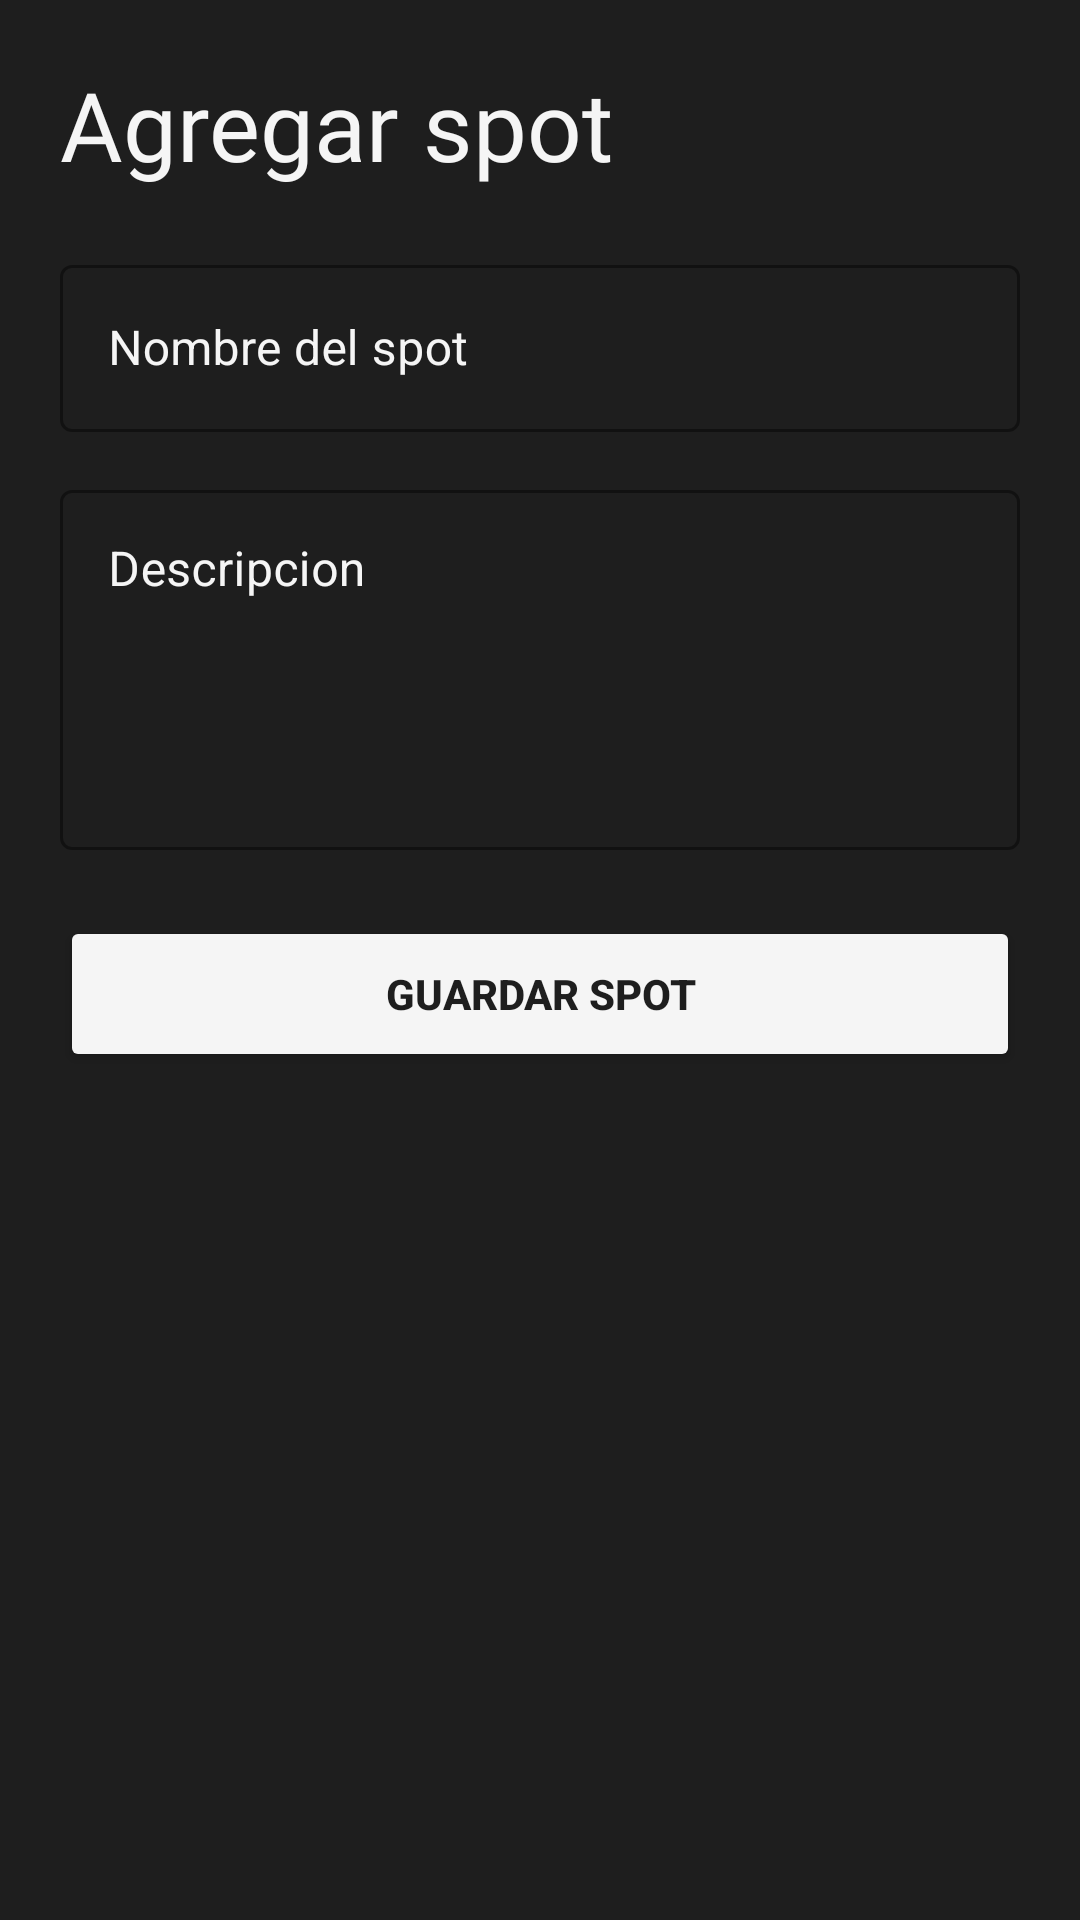

Produce the Android XML layout that renders to this screen, including the resource entries it uses.
<!-- AndroidManifest.xml: application theme Theme.Sk8 -->
<!-- res/layout/fragment_add.xml -->
<?xml version="1.0" encoding="utf-8"?>
<ScrollView xmlns:android="http://schemas.android.com/apk/res/android"
    xmlns:app="http://schemas.android.com/apk/res-auto"
    android:layout_width="match_parent"
    android:layout_height="match_parent"
    android:background="@color/fondo_asfalto"
    android:fillViewport="true">

    <LinearLayout
        android:layout_width="match_parent"
        android:layout_height="wrap_content"
        android:orientation="vertical"
        android:padding="20dp"
        android:paddingBottom="96dp">

        <TextView
            android:id="@+id/titleText"
            android:layout_width="match_parent"
            android:layout_height="wrap_content"
            android:text="Agregar spot"
            android:textAppearance="@style/EstiloTituloSkate"
            android:textColor="@color/blanco_humo" />

        <com.google.android.material.textfield.TextInputLayout
            android:id="@+id/nameTil"
            style="@style/Widget.MaterialComponents.TextInputLayout.OutlinedBox"
            android:layout_width="match_parent"
            android:layout_height="wrap_content"
            android:layout_marginTop="20dp"
            android:hint="Nombre del spot"
            android:textColorHint="@color/blanco_humo"
            app:boxStrokeColor="@color/blanco_humo"
            app:hintTextColor="@color/blanco_humo">

            <com.google.android.material.textfield.TextInputEditText
                android:id="@+id/nameTiet"
                android:layout_width="match_parent"
                android:layout_height="wrap_content"
                android:inputType="textCapWords"
                android:textColor="@color/blanco_humo" />
        </com.google.android.material.textfield.TextInputLayout>

        <com.google.android.material.textfield.TextInputLayout
            android:id="@+id/descriptionTil"
            style="@style/Widget.MaterialComponents.TextInputLayout.OutlinedBox"
            android:layout_width="match_parent"
            android:layout_height="wrap_content"
            android:layout_marginTop="14dp"
            android:hint="Descripcion"
            android:textColorHint="@color/blanco_humo"
            app:boxStrokeColor="@color/blanco_humo"
            app:hintTextColor="@color/blanco_humo">

            <com.google.android.material.textfield.TextInputEditText
                android:id="@+id/descriptionTiet"
                android:layout_width="match_parent"
                android:layout_height="120dp"
                android:gravity="top"
                android:inputType="textMultiLine|textCapSentences"
                android:textColor="@color/blanco_humo" />
        </com.google.android.material.textfield.TextInputLayout>

        <ProgressBar
            android:id="@+id/progressBar"
            android:layout_width="wrap_content"
            android:layout_height="wrap_content"
            android:layout_gravity="center_horizontal"
            android:layout_marginTop="20dp"
            android:visibility="gone" />

        <Button
            android:id="@+id/saveSpotButton"
            android:layout_width="match_parent"
            android:layout_height="52dp"
            android:layout_marginTop="22dp"
            android:backgroundTint="@color/blanco_humo"
            android:text="Guardar spot"
            android:textColor="@color/fondo_asfalto"
            android:textStyle="bold" />
    </LinearLayout>
</ScrollView>
<!-- resources referenced by this layout -->
<resources>
  <color name="blanco_humo">#F5F5F5</color>
  <color name="fondo_asfalto">#1E1E1E</color>
  <style name="EstiloTituloSkate" parent="TextAppearance.Material3.HeadlineLarge">
          <item name="android:fontFamily">@font/bebas_neue_bold</item>
          <item name="fontFamily">@font/bebas_neue_bold</item>
          <item name="android:textSize">32sp</item>
      </style>
  <style name="Theme.Sk8" parent="Base.Theme.Sk8" />
  <style name="Base.Theme.Sk8" parent="Theme.Material3.DayNight.NoActionBar">
          <item name="android:colorBackground">@color/fondo_asfalto</item>
          <item name="colorOnBackground">@color/blanco_humo</item>
  
          <item name="colorSurface">@color/blanco_tarjeta</item>
          <item name="colorOnSurface">@color/fondo_asfalto</item>
      </style>
  <color name="blanco_tarjeta">#FFFFFF</color>
</resources>
